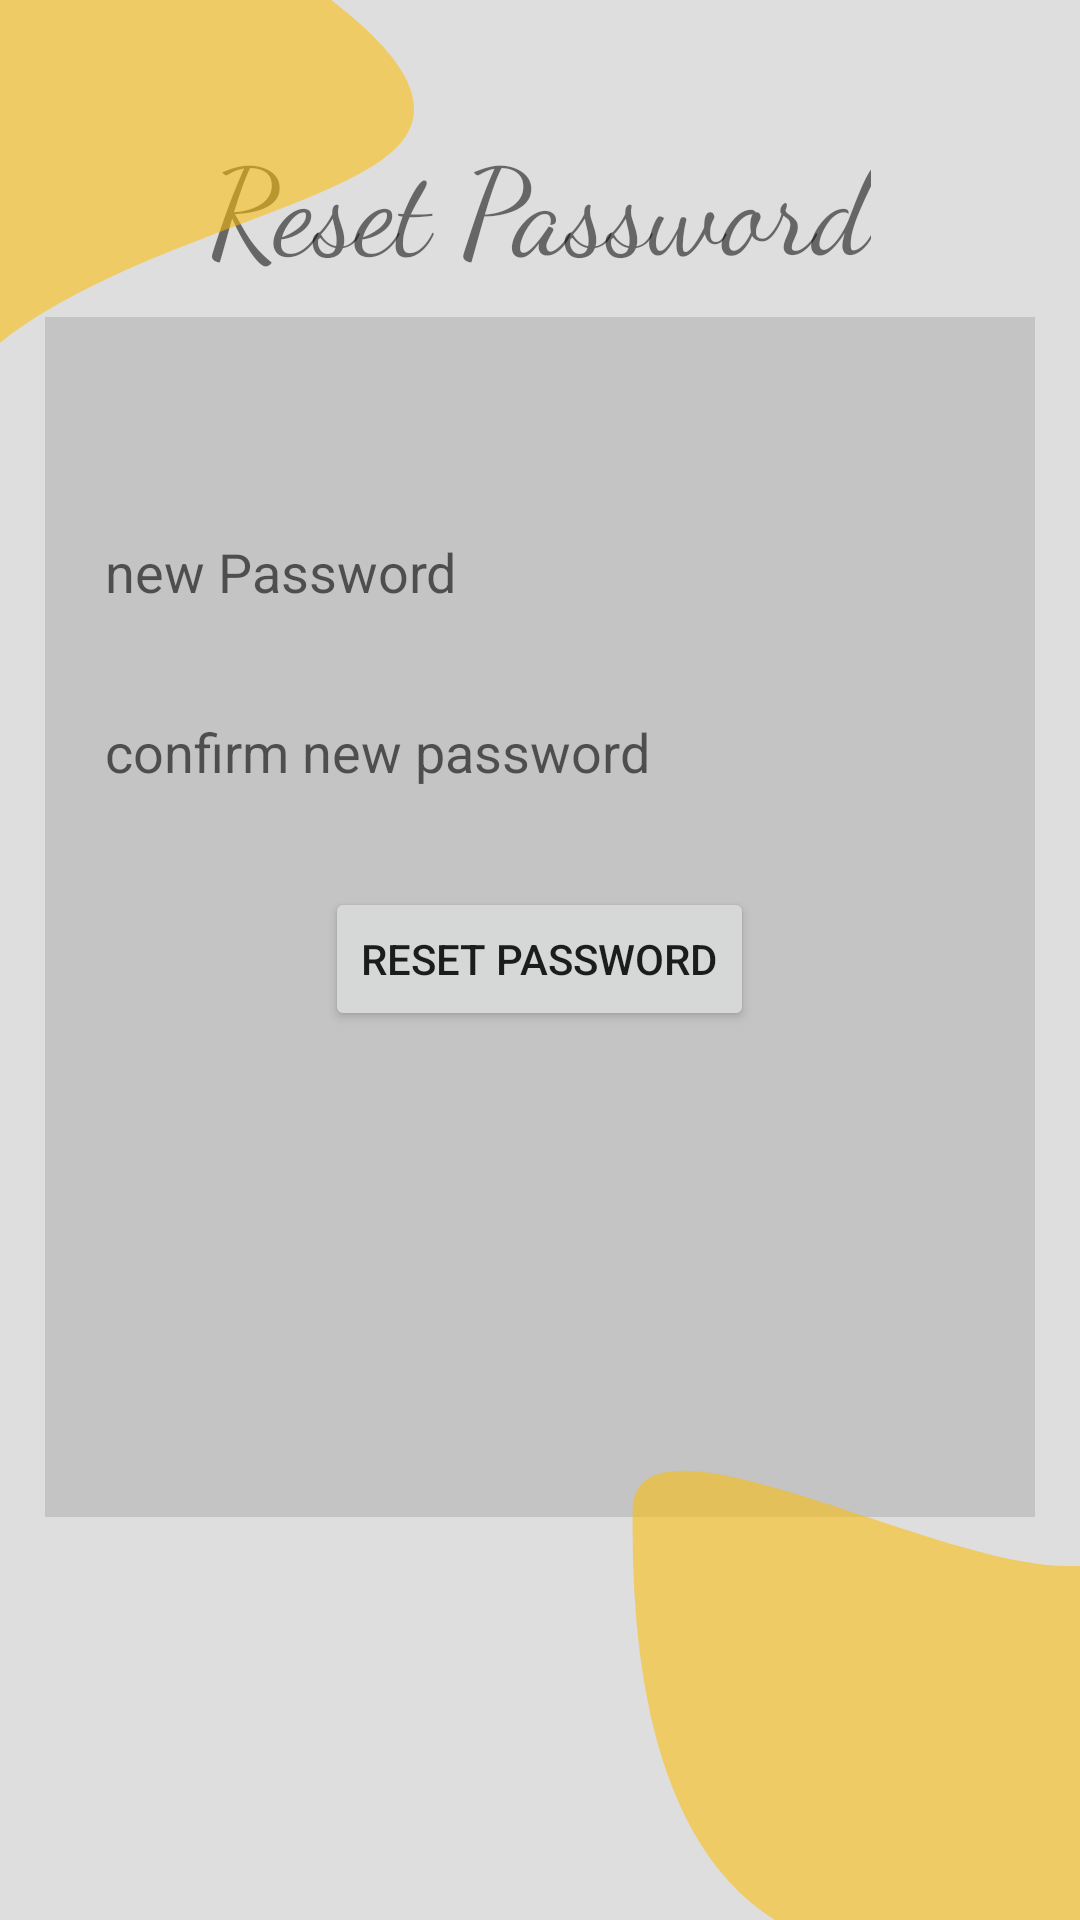

The Android layout XML behind this screen, and the referenced resources:
<!-- AndroidManifest.xml: application theme Theme.TestFAN -->
<!-- res/layout/activity_forgotpw.xml -->
<?xml version="1.0" encoding="utf-8"?>
<layout xmlns:android="http://schemas.android.com/apk/res/android"
xmlns:app="http://schemas.android.com/apk/res-auto"
xmlns:tools="http://schemas.android.com/tools">

<data>

</data>

<androidx.constraintlayout.widget.ConstraintLayout
    android:layout_width="match_parent"
    android:layout_height="match_parent"
    android:background="@drawable/ic_rectangle_1"
    tools:context=".forgotpwActivity">

    <TextView
        android:id="@+id/textresetpw"
        android:layout_width="wrap_content"
        android:layout_height="wrap_content"
        android:layout_marginTop="40dp"
        android:text="Reset Password"
        app:layout_constraintTop_toTopOf="parent"
        app:layout_constraintStart_toStartOf="parent"
        app:layout_constraintEnd_toEndOf="parent"
        android:fontFamily="cursive"
        android:textSize="40dp"/>

    <LinearLayout
        android:layout_width="330dp"
        android:layout_height="400dp"
        app:layout_constraintTop_toBottomOf="@id/textresetpw"
        app:layout_constraintStart_toStartOf="parent"
        app:layout_constraintEnd_toEndOf="parent"
        android:layout_marginTop="10dp"
        android:background="#C4C4C4"
        android:orientation="vertical">

    <EditText
        android:id="@+id/newpw"
        android:layout_width="match_parent"
        android:layout_height="50dp"
        android:paddingHorizontal="10dp"
        android:layout_marginHorizontal="10dp"
        android:inputType="textPassword"
        android:background="@drawable/ic_rectangle_313"
        android:layout_marginTop="60dp"
        android:hint="new Password" />

    <EditText
        android:id="@+id/confirmnewpw"
        android:layout_marginTop="10dp"
        android:inputType="textPassword"
        android:paddingHorizontal="10dp"
        android:layout_marginHorizontal="10dp"
        android:layout_width="match_parent"
        android:layout_height="50dp"
        android:background="@drawable/ic_rectangle_313"
        android:hint="confirm new password" />


    <Button
        android:id="@+id/btnresetpw"
        android:layout_width="wrap_content"
        android:layout_height="wrap_content"
        android:layout_marginTop="20dp"
        android:text="Reset Password"
        android:layout_gravity="center" />

    </LinearLayout>

    <View
        android:layout_width="150dp"
        android:layout_height="180dp"
        app:layout_constraintTop_toTopOf="parent"
        app:layout_constraintStart_toStartOf="parent"
        android:background="@drawable/ic_ellipse_1"/>

    <View
        android:layout_width="150dp"
        android:layout_height="150dp"
        app:layout_constraintBottom_toBottomOf="parent"
        app:layout_constraintEnd_toEndOf="parent"
        android:background="@drawable/ic_ellipse_2"/>

</androidx.constraintlayout.widget.ConstraintLayout>
</layout>
<!-- resources referenced by this layout -->
<resources>
  <!-- drawable ic_ellipse_1 (drawable) -->
  <vector xmlns:android="http://schemas.android.com/apk/res/android"
      android:width="178dp"
      android:height="204dp"
      android:viewportWidth="178"
      android:viewportHeight="204">
    <path
        android:pathData="M160.23,51.827C139.405,81.406 18.282,94.884 -21.663,151.241C-51.017,130.575 -36.453,8.961 -15.628,-20.618C14.155,-128.062 45.874,-57.423 75.228,-36.757C104.581,-16.091 181.055,22.248 160.23,51.827Z"
        android:fillColor="#FBBC05"
        android:fillAlpha="0.56"/>
  </vector>
  <!-- drawable ic_ellipse_2 (drawable) -->
  <vector xmlns:android="http://schemas.android.com/apk/res/android"
      android:width="112dp"
      android:height="129dp"
      android:viewportWidth="112"
      android:viewportHeight="129">
    <path
        android:pathData="M159.791,73C159.791,106.689 132.481,134 98.791,134C0.646,165 0.646,45.689 0.646,12C0.646,-21.689 74.956,27.5 108.646,27.5C142.335,27.5 159.791,39.311 159.791,73Z"
        android:fillColor="#FBBC05"
        android:fillAlpha="0.56"/>
  </vector>
  <!-- drawable ic_rectangle_1 (drawable) -->
  <vector xmlns:android="http://schemas.android.com/apk/res/android"
      android:width="360dp"
      android:height="640dp"
      android:viewportWidth="360"
      android:viewportHeight="640">
    <path
        android:pathData="M0,0h360v640h-360z"
        android:fillColor="#C4C4C4"
        android:fillAlpha="0.56"/>
  </vector>
  <style name="Theme.TestFAN" parent="Theme.MaterialComponents.DayNight.DarkActionBar">
          
          <item name="colorPrimary">@color/purple_500</item>
          <item name="colorPrimaryVariant">@color/purple_700</item>
          <item name="colorOnPrimary">@color/white</item>
          
          <item name="colorSecondary">@color/teal_200</item>
          <item name="colorSecondaryVariant">@color/teal_700</item>
          <item name="colorOnSecondary">@color/black</item>
          
          <item name="android:statusBarColor" tools:targetApi="l">?attr/colorPrimaryVariant</item>
          
      </style>
  <color name="purple_500">#4ABA15</color>
  <color name="purple_700">#FF3700B3</color>
  <color name="white">#FFFFFFFF</color>
  <color name="teal_200">#FF03DAC5</color>
  <color name="teal_700">#FF018786</color>
  <color name="black">#FF000000</color>
</resources>
